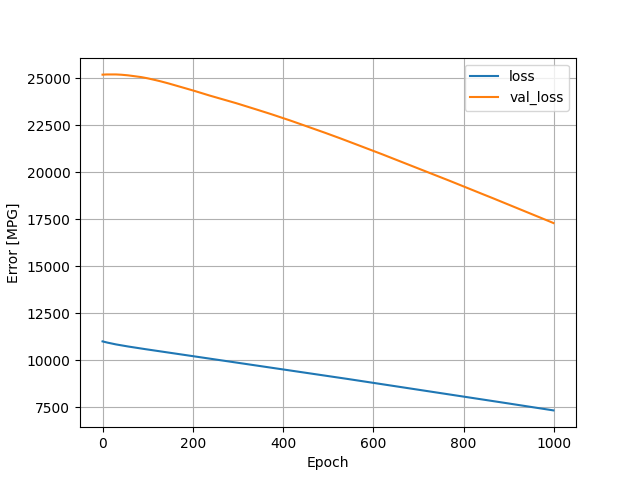

The file beside this chart, header and first rows:
, loss, val_loss, epoch
0, 11002, 25204, 0
1, 10995, 25206, 1
2, 10989, 25207, 2
3, 10982, 25209, 3
4, 10976, 25210, 4
5, 10970, 25211, 5
6, 10964, 25212, 6
7, 10958, 25213, 7
8, 10952, 25214, 8
9, 10947, 25214, 9
10, 10942, 25214, 10
11, 10936, 25215, 11
12, 10931, 25215, 12
13, 10926, 25216, 13
14, 10920, 25216, 14
15, 10915, 25216, 15
16, 10910, 25217, 16
17, 10905, 25217, 17
18, 10900, 25217, 18
19, 10895, 25217, 19
20, 10890, 25217, 20
21, 10884, 25217, 21
22, 10880, 25217, 22
23, 10875, 25217, 23
24, 10869, 25217, 24
25, 10864, 25217, 25
26, 10859, 25217, 26
27, 10855, 25217, 27
28, 10850, 25217, 28
29, 10845, 25216, 29
30, 10840, 25215, 30
31, 10836, 25214, 31
32, 10832, 25213, 32
33, 10827, 25212, 33
34, 10823, 25211, 34
35, 10818, 25209, 35
36, 10814, 25208, 36
37, 10810, 25206, 37
38, 10805, 25205, 38
39, 10801, 25204, 39
40, 10797, 25202, 40
41, 10793, 25201, 41
42, 10788, 25199, 42
43, 10784, 25197, 43
44, 10780, 25195, 44
45, 10776, 25194, 45
46, 10772, 25191, 46
47, 10768, 25189, 47
48, 10764, 25187, 48
49, 10760, 25185, 49
50, 10756, 25183, 50
51, 10752, 25180, 51
52, 10748, 25178, 52
53, 10744, 25176, 53
54, 10740, 25173, 54
55, 10737, 25171, 55
56, 10733, 25168, 56
57, 10729, 25165, 57
58, 10725, 25163, 58
59, 10721, 25160, 59
... 940 more rows
